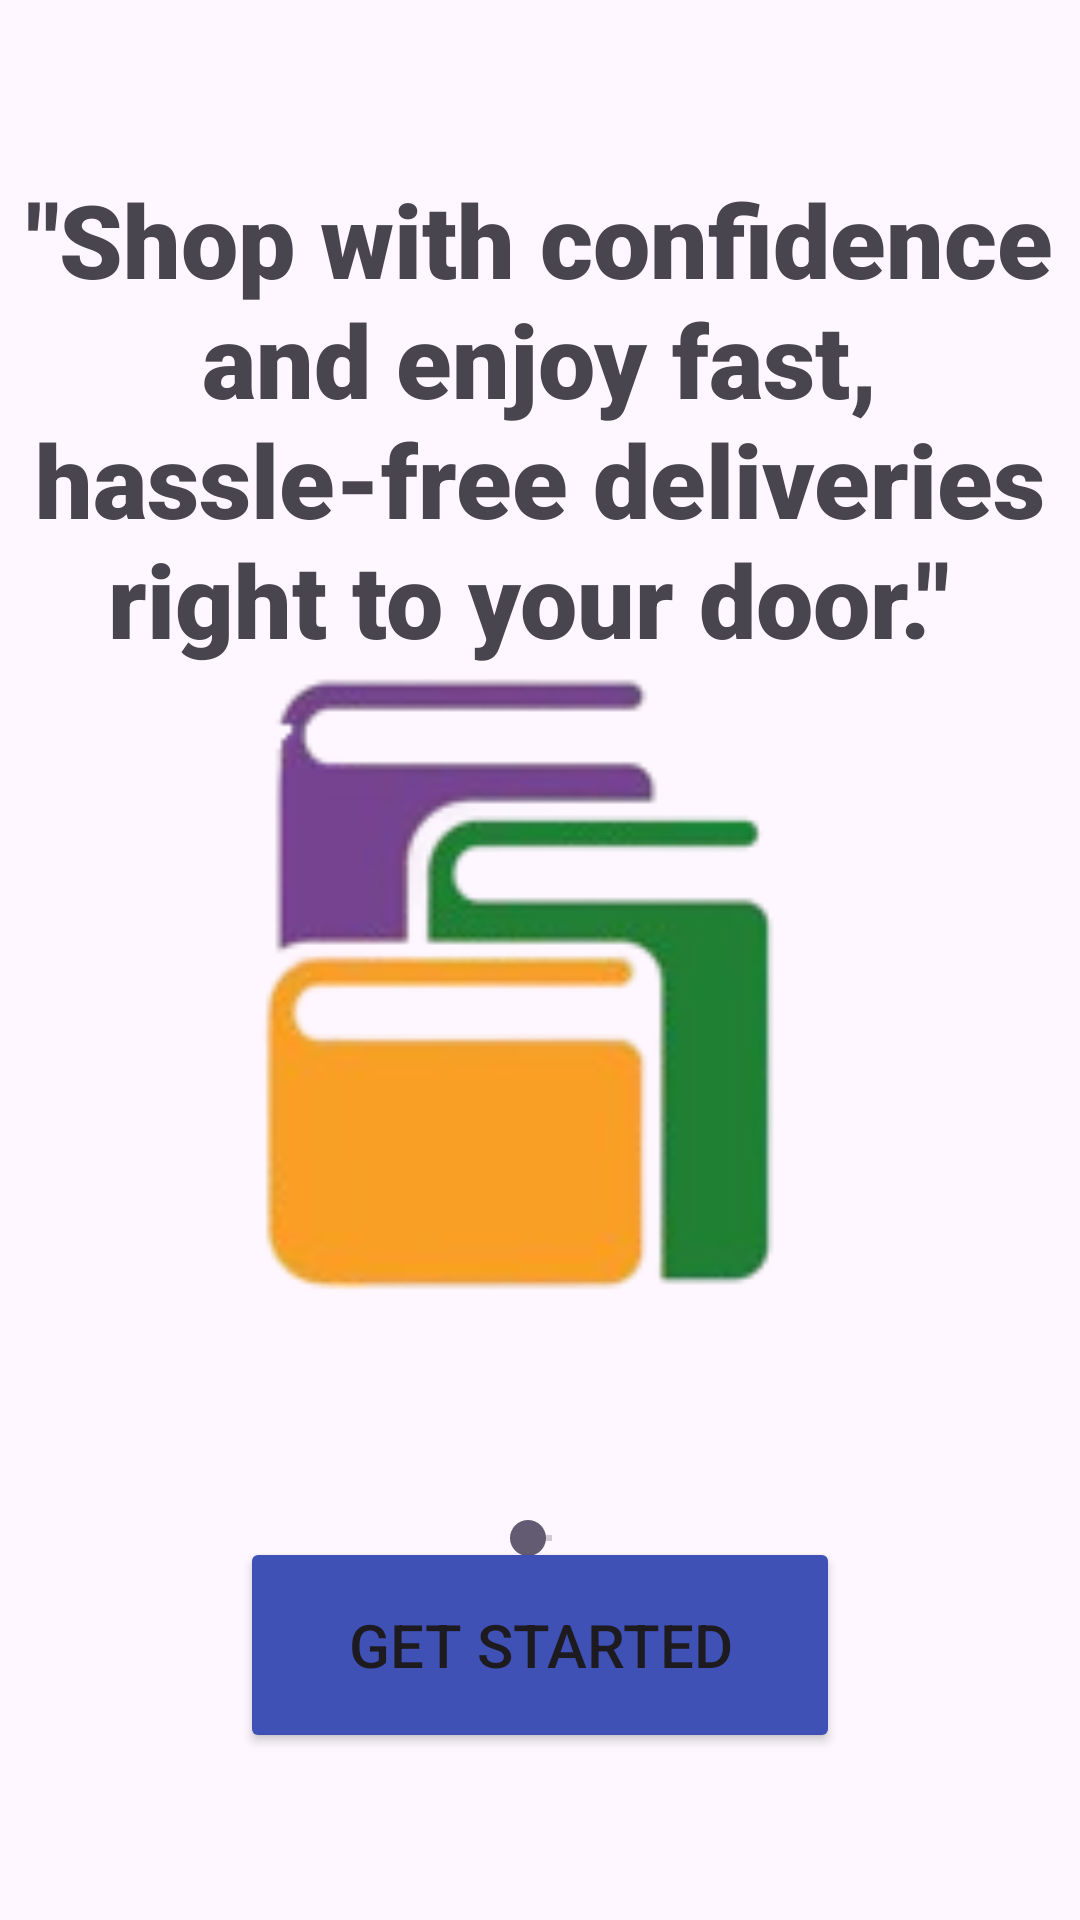

Android layout source for this screen:
<!-- AndroidManifest.xml: application theme Theme.SecondOne -->
<!-- res/layout/activity_onbording3.xml -->
<?xml version="1.0" encoding="utf-8"?>
<androidx.constraintlayout.widget.ConstraintLayout xmlns:android="http://schemas.android.com/apk/res/android"
    xmlns:app="http://schemas.android.com/apk/res-auto"
    xmlns:tools="http://schemas.android.com/tools"
    android:id="@+id/main"
    android:layout_width="match_parent"
    android:layout_height="match_parent"
    tools:context=".onbording3">

    <Button
        android:id="@+id/button2"
        android:layout_width="200dp"
        android:layout_height="72dp"
        android:backgroundTint="#3F51B5"
        android:shadowColor="#2196F3"
        android:text="GET STARTED"
        android:textSize="20sp"
        app:layout_constraintBottom_toBottomOf="parent"
        app:layout_constraintEnd_toEndOf="parent"
        app:layout_constraintStart_toStartOf="parent"
        app:layout_constraintTop_toTopOf="parent"
        app:layout_constraintVertical_bias="0.902" />

    <TextView
        android:id="@+id/textView3"
        android:layout_width="wrap_content"
        android:layout_height="wrap_content"
        android:fontFamily="sans-serif-black"
        android:text="&quot;Shop with confidence and enjoy fast, hassle-free deliveries right to your door.&quot; "
        android:textAlignment="center"
        android:textSize="34sp"
        app:layout_constraintBottom_toBottomOf="parent"
        app:layout_constraintEnd_toEndOf="parent"
        app:layout_constraintHorizontal_bias="1.0"
        app:layout_constraintStart_toStartOf="parent"
        app:layout_constraintTop_toTopOf="parent"
        app:layout_constraintVertical_bias="0.12" />

    <SeekBar
        android:id="@+id/seekBar3"
        android:layout_width="wrap_content"
        android:layout_height="wrap_content"
        app:layout_constraintBottom_toBottomOf="parent"
        app:layout_constraintEnd_toEndOf="parent"
        app:layout_constraintStart_toStartOf="parent"
        app:layout_constraintTop_toTopOf="parent"
        app:layout_constraintVertical_bias="0.81" />

    <ImageView
        android:id="@+id/imageView8"
        android:layout_width="361dp"
        android:layout_height="364dp"
        app:layout_constraintBottom_toBottomOf="parent"
        app:layout_constraintEnd_toEndOf="parent"
        app:layout_constraintHorizontal_bias="0.505"
        app:layout_constraintStart_toStartOf="parent"
        app:layout_constraintTop_toTopOf="parent"
        app:layout_constraintVertical_bias="0.48"
        app:srcCompat="@drawable/book_app_5_removebg_preview__2___1_" />


</androidx.constraintlayout.widget.ConstraintLayout>
<!-- resources referenced by this layout -->
<resources>
  <!-- drawable book_app_5_removebg_preview__2___1_: png bitmap (drawable, 13410 bytes) -->
  <style name="Theme.SecondOne" parent="Base.Theme.SecondOne" />
  <style name="Base.Theme.SecondOne" parent="Theme.Material3.DayNight.NoActionBar">
          
          
      </style>
</resources>
